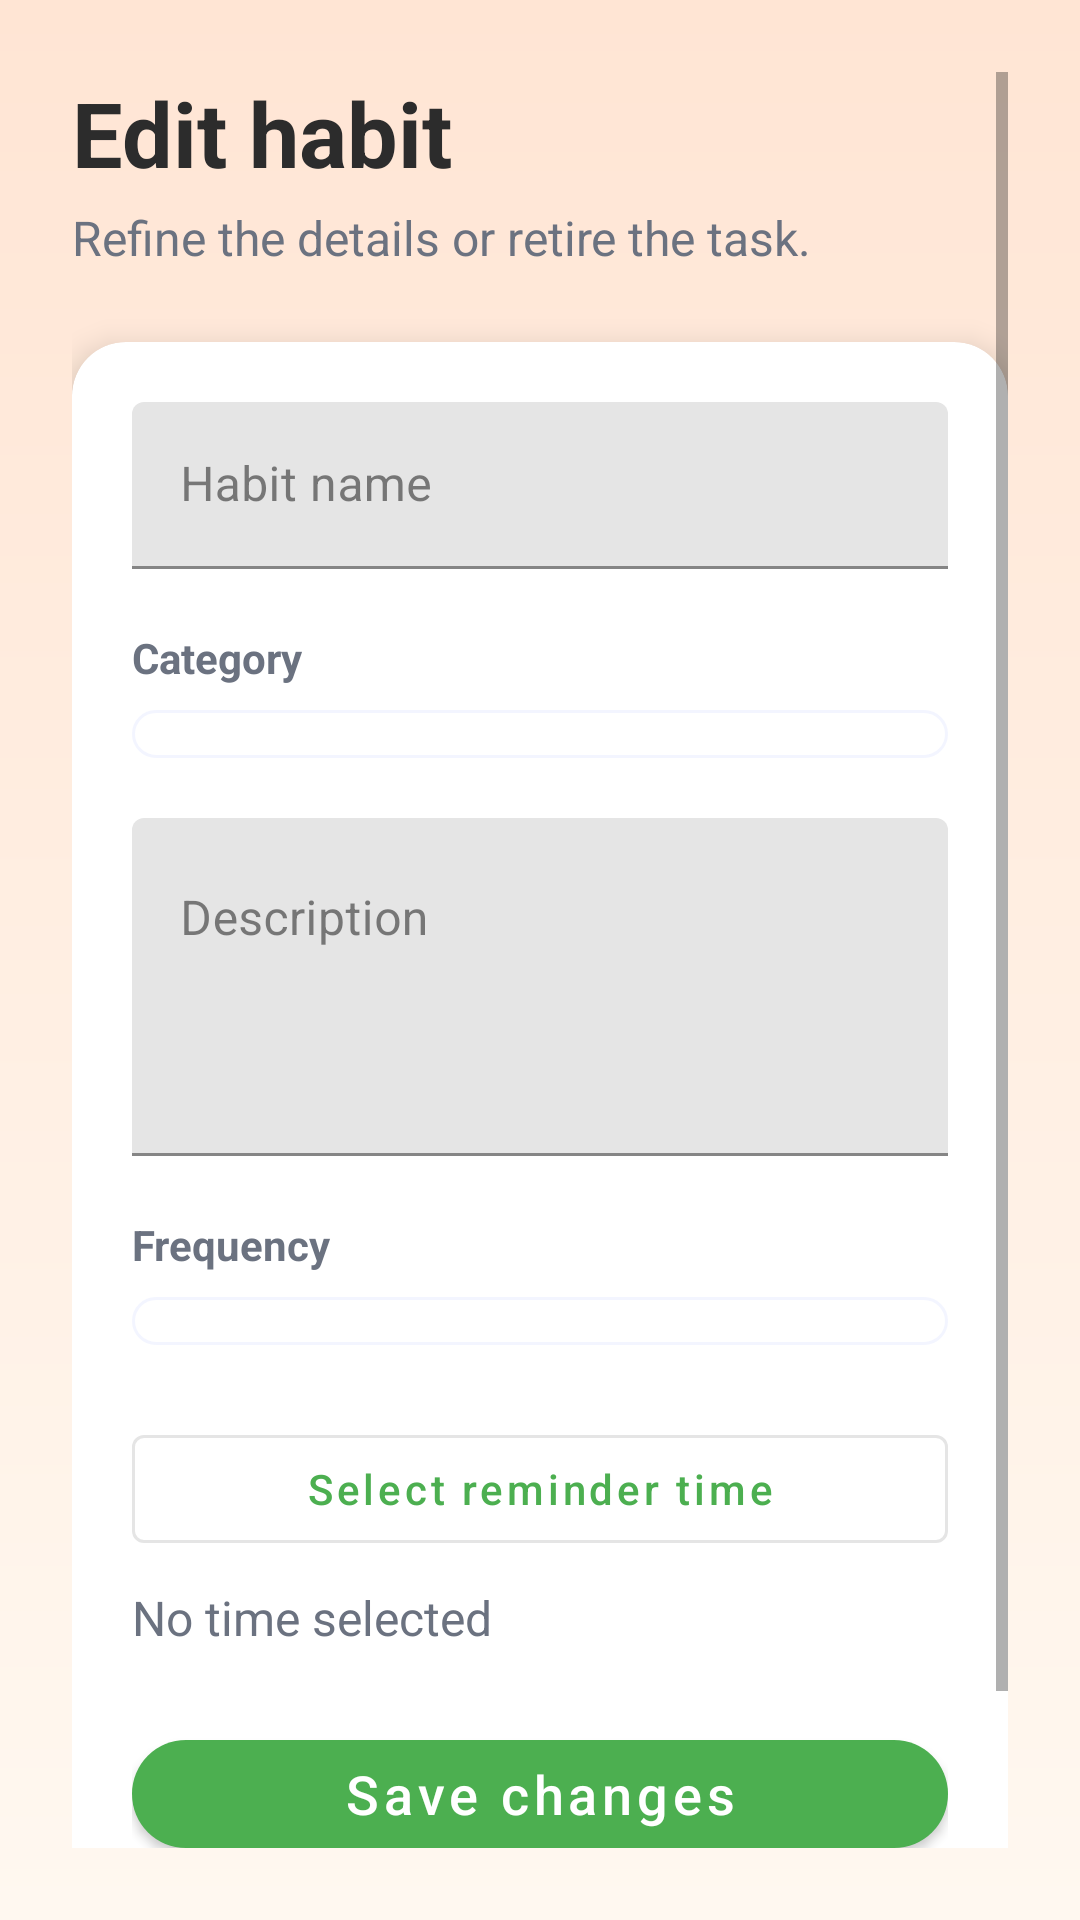

This screen was rendered from an Android layout file. Write that file and the resources it references.
<!-- AndroidManifest.xml: application theme Theme.Group4mco -->
<!-- res/layout/activity_edit_habit.xml -->
<?xml version="1.0" encoding="utf-8"?>
<ScrollView xmlns:android="http://schemas.android.com/apk/res/android"
    xmlns:app="http://schemas.android.com/apk/res-auto"
    android:layout_width="match_parent"
    android:layout_height="match_parent"
    android:background="@drawable/bg_app_gradient"
    android:padding="24dp">

    <LinearLayout
        android:layout_width="match_parent"
        android:layout_height="wrap_content"
        android:orientation="vertical">

        <TextView
            android:layout_width="wrap_content"
            android:layout_height="wrap_content"
            android:text="Edit habit"
            android:textColor="@color/color_on_surface"
            android:textSize="30sp"
            android:textStyle="bold" />

        <TextView
            android:layout_width="wrap_content"
            android:layout_height="wrap_content"
            android:layout_marginTop="4dp"
            android:text="Refine the details or retire the task."
            android:textColor="@color/color_on_surface_secondary"
            android:textSize="16sp" />

        <com.google.android.material.card.MaterialCardView
            android:layout_width="match_parent"
            android:layout_height="wrap_content"
            android:layout_marginTop="24dp"
            app:cardBackgroundColor="@color/color_surface"
            app:cardCornerRadius="@dimen/card_corner_radius"
            app:cardElevation="@dimen/card_elevation">

            <LinearLayout
                android:layout_width="match_parent"
                android:layout_height="wrap_content"
                android:orientation="vertical"
                android:padding="@dimen/card_padding">

                <com.google.android.material.textfield.TextInputLayout
                    android:layout_width="match_parent"
                    android:layout_height="wrap_content"
                    android:hint="Habit name"
                    app:boxBackgroundMode="filled"
                    app:boxStrokeColor="@color/color_primary">

                    <com.google.android.material.textfield.TextInputEditText
                        android:id="@+id/etHabitName"
                        android:layout_width="match_parent"
                        android:layout_height="wrap_content"
                        android:inputType="textCapSentences" />

                </com.google.android.material.textfield.TextInputLayout>

                <TextView
                    android:layout_width="wrap_content"
                    android:layout_height="wrap_content"
                    android:layout_marginTop="20dp"
                    android:text="Category"
                    android:textColor="@color/color_on_surface_secondary"
                    android:textSize="14sp"
                    android:textStyle="bold" />

                <Spinner
                    android:id="@+id/spinnerCategory"
                    android:layout_width="match_parent"
                    android:layout_height="wrap_content"
                    android:layout_marginTop="8dp"
                    android:background="@drawable/bg_card_surface"
                    android:padding="8dp" />

                <com.google.android.material.textfield.TextInputLayout
                    android:layout_width="match_parent"
                    android:layout_height="wrap_content"
                    android:layout_marginTop="20dp"
                    android:hint="Description"
                    app:boxBackgroundMode="filled"
                    app:boxStrokeColor="@color/color_primary">

                    <com.google.android.material.textfield.TextInputEditText
                        android:id="@+id/etDescription"
                        android:layout_width="match_parent"
                        android:layout_height="wrap_content"
                        android:gravity="top"
                        android:lines="4"
                        android:inputType="textMultiLine" />

                </com.google.android.material.textfield.TextInputLayout>

                <TextView
                    android:layout_width="wrap_content"
                    android:layout_height="wrap_content"
                    android:layout_marginTop="20dp"
                    android:text="Frequency"
                    android:textColor="@color/color_on_surface_secondary"
                    android:textSize="14sp"
                    android:textStyle="bold" />

                <Spinner
                    android:id="@+id/spinnerFrequency"
                    android:layout_width="match_parent"
                    android:layout_height="wrap_content"
                    android:layout_marginTop="8dp"
                    android:background="@drawable/bg_card_surface"
                    android:padding="8dp" />

                <com.google.android.material.button.MaterialButton
                    android:id="@+id/btnPickTime"
                    style="@style/Widget.MaterialComponents.Button.OutlinedButton"
                    android:layout_width="match_parent"
                    android:layout_height="wrap_content"
                    android:layout_marginTop="24dp"
                    android:text="Select reminder time"
                    android:textAllCaps="false"
                    app:icon="@drawable/ic_progress"
                    app:iconGravity="textStart"
                    app:iconPadding="@dimen/spacing_2" />

                <TextView
                    android:id="@+id/tvTimeSelected"
                    android:layout_width="wrap_content"
                    android:layout_height="wrap_content"
                    android:layout_marginTop="8dp"
                    android:text="No time selected"
                    android:textColor="@color/color_on_surface_secondary"
                    android:textSize="16sp" />

                <com.google.android.material.button.MaterialButton
                    android:id="@+id/btnSaveHabit"
                    style="@style/Widget.MaterialComponents.Button"
                    android:layout_width="match_parent"
                    android:layout_height="wrap_content"
                    android:layout_marginTop="24dp"
                    android:text="Save changes"
                    android:textAllCaps="false"
                    android:textSize="18sp"
                    app:cornerRadius="22dp" />

                <com.google.android.material.button.MaterialButton
                    android:id="@+id/btnDeleteHabit"
                    style="@style/Widget.MaterialComponents.Button.TextButton"
                    android:layout_width="match_parent"
                    android:layout_height="wrap_content"
                    android:layout_marginTop="12dp"
                    android:text="Delete habit"
                    android:textAllCaps="false"
                    android:textColor="@color/color_error" />

            </LinearLayout>
        </com.google.android.material.card.MaterialCardView>

    </LinearLayout>

</ScrollView>
<!-- resources referenced by this layout -->
<resources>
  <color name="color_error">#F87171</color>
  <color name="color_on_surface">#2C2C2C</color>
  <color name="color_on_surface_secondary">#6B7280</color>
  <color name="color_primary">#4CAF50</color>
  <color name="color_surface">#FFFFFF</color>
  <dimen name="card_corner_radius">18dp</dimen>
  <dimen name="card_elevation">6dp</dimen>
  <dimen name="card_padding">20dp</dimen>
  <dimen name="spacing_2">8dp</dimen>
  <!-- drawable bg_app_gradient (drawable) -->
  <?xml version="1.0" encoding="utf-8"?>
  <shape xmlns:android="http://schemas.android.com/apk/res/android">
      <gradient
          android:startColor="@color/gradient_start"
          android:endColor="@color/gradient_end"
          android:angle="270" />
  </shape>
  <!-- drawable bg_card_surface (drawable) -->
  <?xml version="1.0" encoding="utf-8"?>
  <shape xmlns:android="http://schemas.android.com/apk/res/android">
      <solid android:color="@color/color_surface"/>
      <corners android:radius="@dimen/card_corner_radius"/>
      <padding
          android:left="@dimen/spacing_4"
          android:top="@dimen/spacing_4"
          android:right="@dimen/spacing_4"
          android:bottom="@dimen/spacing_4"/>
      <stroke
          android:width="1dp"
          android:color="#1A8B9EFF"/>
  </shape>
  <style name="Theme.Group4mco" parent="Theme.MaterialComponents.DayNight.NoActionBar">
          <item name="colorPrimary">@color/color_primary</item>
          <item name="colorPrimaryVariant">@color/color_primary_dark</item>
          <item name="colorSecondary">@color/color_secondary</item>
          <item name="android:colorBackground">@color/color_background</item>
          <item name="colorOnPrimary">@color/color_on_primary</item>
          <item name="colorOnSecondary">@color/color_surface</item>
          <item name="colorOnBackground">@color/color_on_surface</item>
          <item name="colorOnSurface">@color/color_on_surface</item>
          <item name="android:statusBarColor">@android:color/transparent</item>
          <item name="android:navigationBarColor">@android:color/white</item>
          <item name="android:windowLightStatusBar">true</item>
      </style>
  <color name="gradient_start">#FFE5D4</color>
  <color name="gradient_end">#FFF8F0</color>
  <dimen name="spacing_4">16dp</dimen>
  <color name="color_primary_dark">#388E3C</color>
  <color name="color_secondary">#FF8E72</color>
  <color name="color_background">#FFF8F0</color>
  <color name="color_on_primary">#FFFFFF</color>
</resources>
